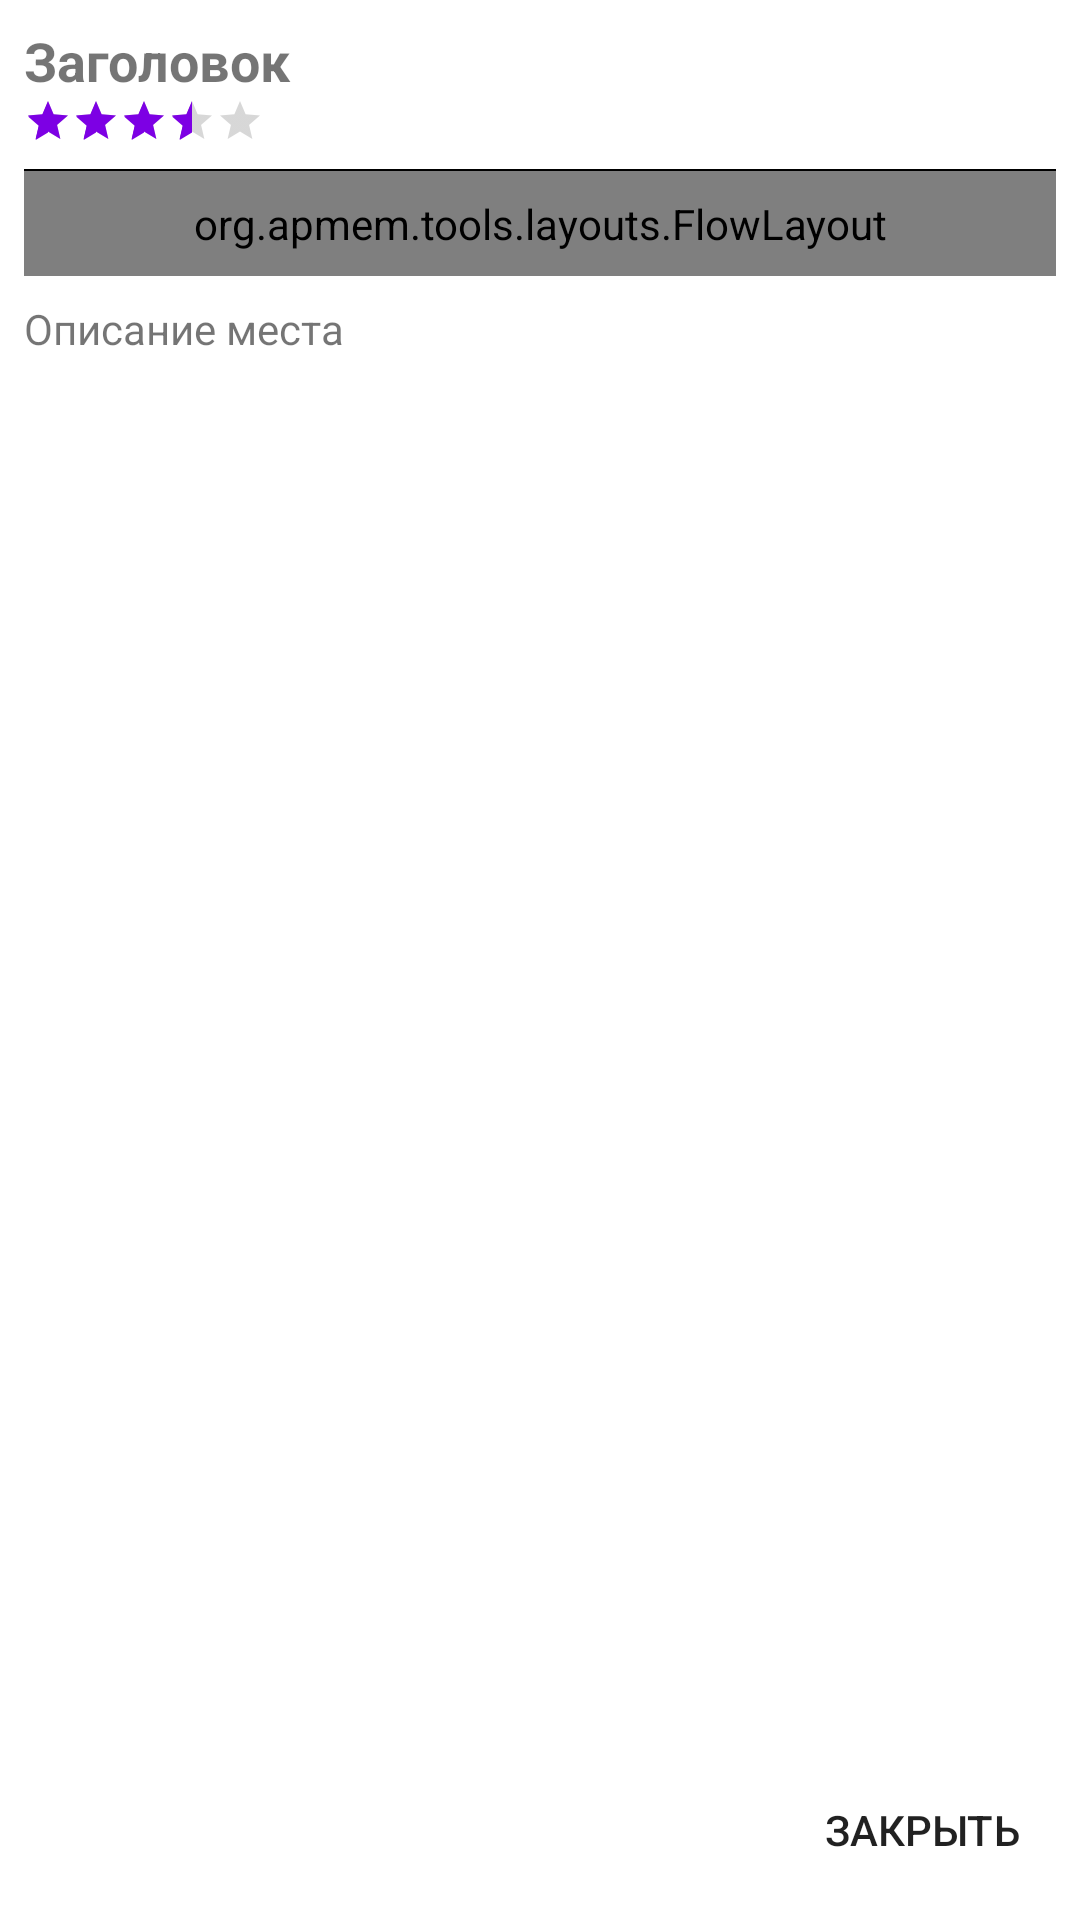

Layout XML and referenced resources for this Android screen:
<!-- AndroidManifest.xml: application theme AppTheme -->
<!-- res/layout/fragment_open_place.xml -->
<?xml version="1.0" encoding="utf-8"?>
<FrameLayout xmlns:android="http://schemas.android.com/apk/res/android"
    xmlns:tools="http://schemas.android.com/tools"
    android:layout_width="match_parent"
    android:layout_height="match_parent"
    tools:context=".OpenPlaceFragment">

    <RelativeLayout android:layout_width="match_parent"
        android:layout_height="match_parent"
        android:padding="8dp"
        android:background="@android:color/white">

        <LinearLayout
            android:layout_width="match_parent"
            android:layout_height="wrap_content"
            android:orientation="vertical"
            android:id="@+id/open_place_head">

            <RelativeLayout
                android:layout_width="match_parent"
                android:layout_height="wrap_content">

                <LinearLayout
                    android:layout_width="match_parent"
                    android:layout_height="wrap_content"
                    android:layout_marginBottom="8dp"
                    android:layout_marginEnd="84dp"
                    android:orientation="vertical">

                    <TextView
                        android:layout_width="match_parent"
                        android:layout_height="wrap_content"
                        android:id="@+id/open_place_place_title"
                        android:text="Заголовок"
                        android:textSize="18sp"
                        android:textStyle="bold"/>

                    <RatingBar
                        android:id="@+id/open_place_place_rating"
                        style="@style/Widget.AppCompat.RatingBar.Small"
                        android:layout_width="wrap_content"
                        android:layout_height="wrap_content"
                        android:layout_marginStart="0dp"
                        android:layout_marginBottom="0dp"
                        android:numStars="5"
                        android:rating="3.5" />

                </LinearLayout>

                <ImageButton
                    android:layout_width="42dp"
                    android:layout_height="42dp"
                    android:layout_marginEnd="0dp"
                    android:layout_toStartOf="@+id/open_place_place_share"
                    android:id="@+id/open_place_to_place_create_route"
                    style="@style/Widget.AppCompat.Button.Borderless"
                    android:src="@drawable/ic_swap_calls_black_24dp" />

                <ImageButton
                    android:id="@+id/open_place_place_share"
                    style="@style/Widget.AppCompat.Button.Borderless"
                    android:layout_width="42dp"
                    android:layout_height="42dp"
                    android:layout_alignParentTop="true"
                    android:layout_alignParentEnd="true"
                    android:layout_marginEnd="0dp"
                    android:src="@drawable/ic_share_black_24dp" />

            </RelativeLayout>

            <View
                android:layout_width="match_parent"
                android:layout_height="0.5dp"
                android:background="@color/colorAppBlack"/>

        </LinearLayout>

        <ScrollView
            android:layout_width="match_parent"
            android:layout_height="wrap_content"
            android:layout_below="@+id/open_place_head"
            android:layout_marginTop="0dp"
            android:layout_marginBottom="44dp">

            <LinearLayout
                android:layout_width="match_parent"
                android:layout_height="wrap_content"
                android:orientation="vertical">

                <org.apmem.tools.layouts.FlowLayout
                    android:id="@+id/open_place_tags_list"
                    android:layout_width="match_parent"
                    android:layout_height="wrap_content"
                    android:orientation="horizontal"
                    android:gravity="start"
                    android:paddingTop="8dp"
                    android:paddingBottom="8dp"/>

                <TextView
                    android:id="@+id/open_place_place_description"
                    android:layout_width="match_parent"
                    android:layout_height="wrap_content"
                    android:layout_marginTop="8dp"
                    android:layout_marginBottom="8dp"
                    android:text="Описание места"
                    android:textSize="14sp" />

                <LinearLayout
                    android:id="@+id/open_place_images_group"
                    android:layout_width="match_parent"
                    android:layout_height="wrap_content"
                    android:orientation="vertical"/>

            </LinearLayout>

        </ScrollView>

        <RelativeLayout
            android:layout_width="match_parent"
            android:layout_height="44dp"
            android:layout_alignParentBottom="true"
            android:layout_marginBottom="0dp">

            <Button
                android:layout_width="wrap_content"
                android:layout_height="wrap_content"
                android:id="@+id/open_place_close_alert_dialog"
                android:text="Закрыть"
                android:layout_alignParentEnd="true"
                android:layout_marginEnd="0dp"
                style="@style/Widget.AppCompat.Button.Borderless"/>

        </RelativeLayout>

    </RelativeLayout>

</FrameLayout>
<!-- resources referenced by this layout -->
<resources>
  <color name="colorAppBlack">#000</color>
  <style name="AppTheme" parent="Theme.AppCompat.Light.NoActionBar">
          
          <item name="colorPrimary">@color/colorPrimary</item>
          <item name="colorPrimaryDark">@color/colorPrimaryDark</item>
          <item name="colorAccent">@color/colorAppAccent</item>
      </style>
  <color name="colorPrimary">#6e00c9</color>
  <color name="colorPrimaryDark">#666</color>
  <color name="colorAppAccent">#7d00e4</color>
</resources>
